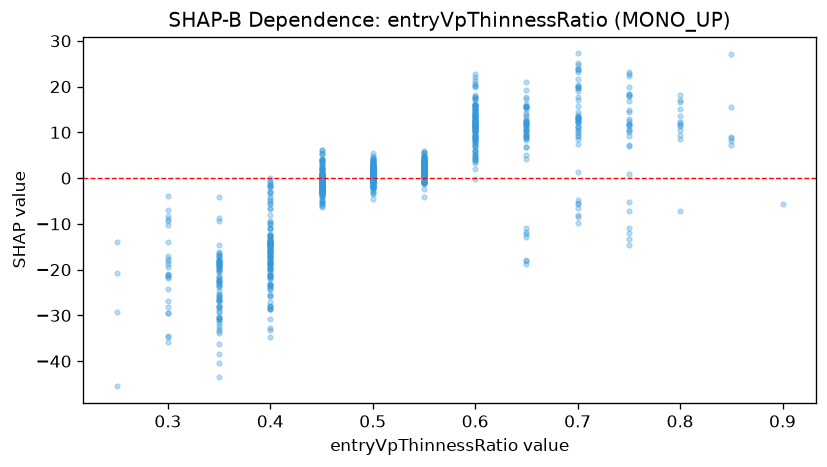

The table this chart was drawn from, first rows:
feature_value, shap_value
0.75, 12.5
0.55, 2.004
0.6, 11.03
0.55, 2.869
0.55, 2.452
0.4, -13.59
0.45, 0.8743
0.25, -14.03
0.6, 16
0.5, 0.04555
0.5, -3.542
0.5, -0.689
0.7, 23.84
0.4, -25.81
0.5, -0.1642
0.35, -23.72
0.35, -31.05
0.3, -21.79
0.6, 12.72
0.6, 10.87
0.45, -2.07
0.6, 8.498
0.65, 12.34
0.7, 17.81
0.5, 2.306
0.6, 9.014
0.75, 9.998
0.65, 8.882
0.5, 0.04055
0.45, -0.9606
0.55, -0.8681
0.4, -14.66
0.65, 17.34
0.45, -2.329
0.45, -0.684
0.35, -22.11
0.45, -0.2435
0.45, -2.241
0.55, 1.517
0.4, -12.67
0.35, -22.77
0.5, 0.5738
0.55, -0.9076
0.35, -31.62
0.85, 7.291
0.6, 7.246
0.4, -23.69
0.6, 6.716
0.45, -3.079
0.35, -23.66
0.55, 1.824
0.3, -19.49
0.45, -3.584
0.5, 0.6679
0.45, 0.4791
0.4, -19
0.55, 0.8802
0.6, 8.908
0.75, 6.929
0.8, 10.59
... 884 more rows
